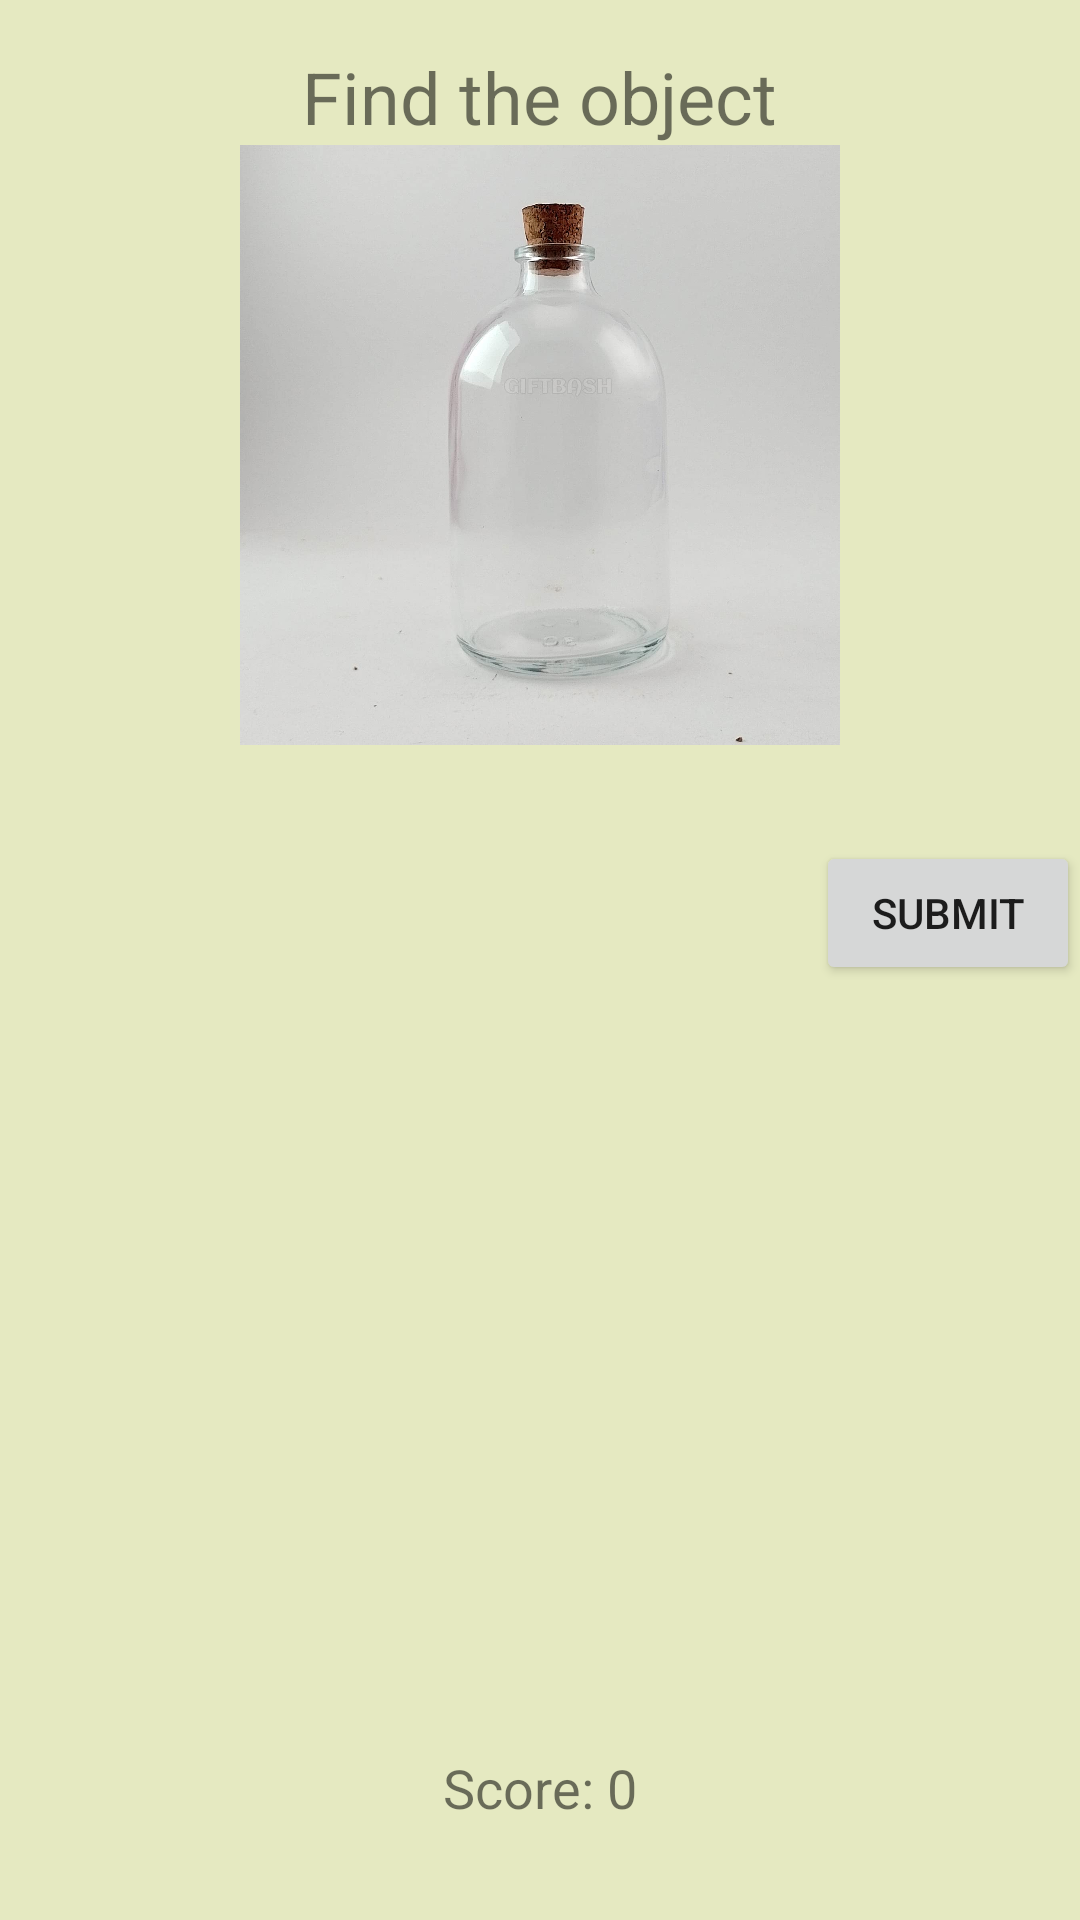

Write the Android layout XML for this screen, with the resource values it uses.
<!-- AndroidManifest.xml: application theme Theme.KJK -->
<!-- res/layout/game_activity.xml -->
<?xml version="1.0" encoding="utf-8"?>
<RelativeLayout
    xmlns:android="http://schemas.android.com/apk/res/android"
    android:layout_width="match_parent"
    android:layout_height="match_parent"
    android:background="@color/background_color">

    <TextView
        android:id="@+id/textView"
        android:layout_width="wrap_content"
        android:layout_height="wrap_content"
        android:text="@string/find_the_object"
        android:textSize="24sp"
        android:layout_marginTop="16dp"
        android:layout_centerHorizontal="true"/>

    <ImageView
        android:id="@+id/imageView"
        android:layout_width="200dp"
        android:layout_height="200dp"
        android:layout_below="@+id/textView"
        android:layout_centerHorizontal="true"
        android:src="@drawable/glass_bottle"/>

    <ListView
        android:id="@+id/listView"
        android:layout_width="match_parent"
        android:layout_height="wrap_content"
        android:layout_below="@+id/imageView"
        android:layout_marginTop="16dp"
        android:choiceMode="multipleChoice"
        android:dividerHeight="1dp"
        android:divider="@android:color/darker_gray"/>

    <Button
        android:id="@+id/submitButton"
        android:layout_width="wrap_content"
        android:layout_height="wrap_content"
        android:text="@string/submit"
        android:layout_below="@+id/listView"
        android:layout_marginTop="16dp"
        android:layout_alignParentEnd="true"/>

    <TextView
        android:id="@+id/scoreTextView"
        android:layout_width="wrap_content"
        android:layout_height="wrap_content"
        android:text="@string/score_0"
        android:textSize="18sp"
        android:layout_marginBottom="32dp"
        android:layout_alignParentBottom="true"
        android:layout_centerHorizontal="true" />

</RelativeLayout>
<!-- resources referenced by this layout -->
<resources>
  <color name="background_color">#90D2D892</color>
  <!-- drawable glass_bottle: png bitmap (drawable, 71824 bytes) -->
  <string name="find_the_object">Find the object</string>
  <string name="score_0">Score: 0</string>
  <string name="submit">Submit</string>
  <style name="Theme.KJK" parent="Theme.MaterialComponents.DayNight.DarkActionBar">
          
          <item name="colorPrimary">@color/purple_500</item>
          <item name="colorPrimaryVariant">@color/purple_700</item>
          <item name="colorOnPrimary">@color/white</item>
          
          <item name="colorSecondary">@color/teal_200</item>
          <item name="colorSecondaryVariant">@color/teal_700</item>
          <item name="colorOnSecondary">@color/black</item>
          
          <item name="android:statusBarColor">?attr/colorPrimaryVariant</item>
          
      </style>
  <color name="purple_500">#4CAF50</color>
  <color name="purple_700">#AD0AE8</color>
  <color name="white">#FFFFFFFF</color>
  <color name="teal_200">#FF03DAC5</color>
  <color name="teal_700">#FF018786</color>
  <color name="black">#FF000000</color>
</resources>
